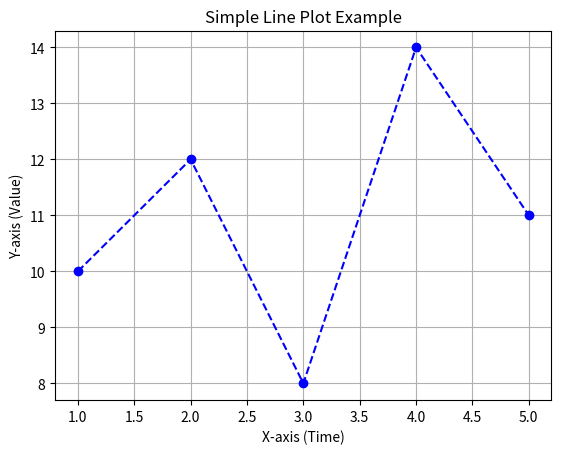

This chart was generated by the following Python code: (Note: this script raises an exception after producing the figure.)
import matplotlib.pyplot as plt

x = [1, 2, 3, 4, 5]
y = [10, 12, 8, 14, 11]

# Create the plot
plt.plot(x, y, color='blue', marker='o', linestyle='--')

plt.title("Simple Line Plot Example")
plt.xlabel("X-axis (Time)")
plt.ylabel("Y-axis (Value)")


plt.grid(True)

# save image
plt.savefig('Images/line_plot.png')

# Show the plot
plt.show()
